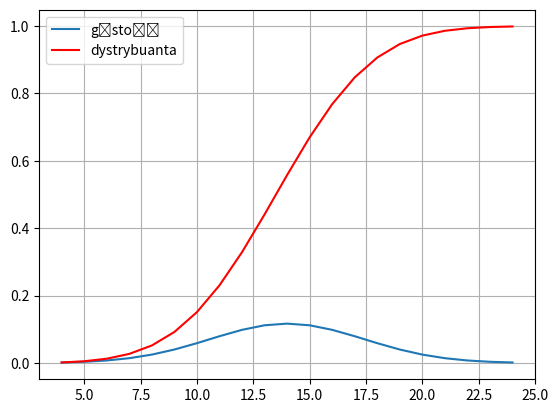

Source code (Python):
from matplotlib import pyplot as plt
from numpy import *
from scipy.stats import norm
import numpy as np


def count_possibilities(k):
    for i in range(1, 7):
        throws[k-1] = i
        if k > 1:
            count_possibilities(k-1)
        else:
            total.append(sum(throws))


total = []
k = 4
throws = [0 for _ in range(k)]
count_possibilities(k)

#print(total)

distribution = norm(mean(total), std(total))
values = np.unique(total)
probabilities = [distribution.pdf(value) for value in values]
cdf = np.cumsum(probabilities)


plt.plot(values, probabilities, label='gęstość')
plt.grid(True)
plt.plot(values, cdf, label='dystrybuanta', color='r')
plt.legend()
plt.savefig("wykres")
plt.show()
